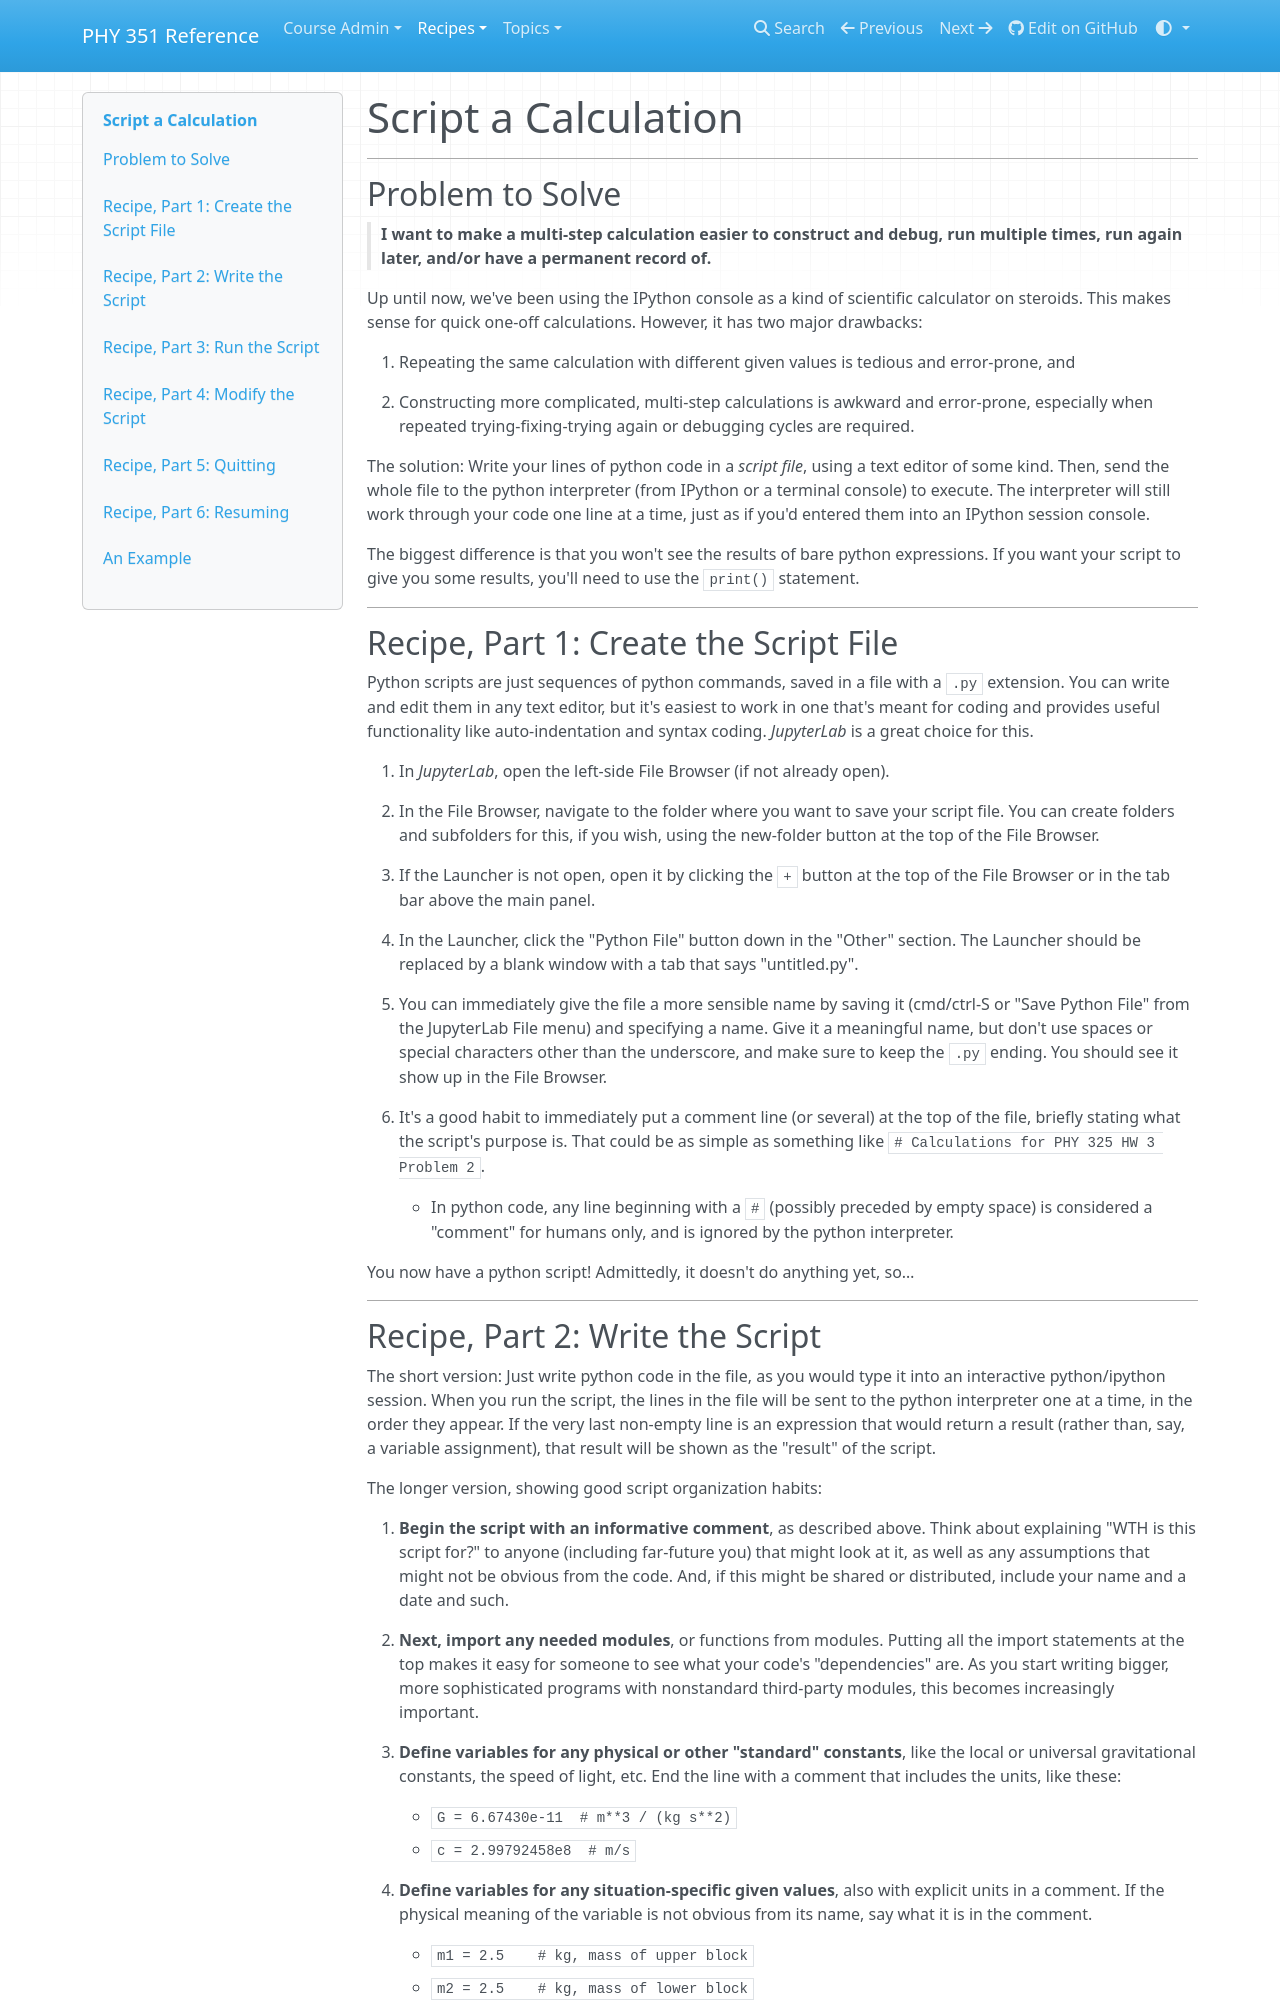

repository: UNCG-PHY-351-S25/uncg-phy-351-s25.github.io · page: recipes/core/calculation/scripts/index.html · generator: mkdocs

# Script a Calculation

___
## Problem to Solve

> **I want to make a multi-step calculation easier to construct and debug, run multiple times, run again later, and/or have a permanent record of.**

Up until now, we've been using the IPython console as a kind of scientific calculator on steroids. This makes sense for quick one-off calculations. However, it has two major drawbacks:

1. Repeating the same calculation with different given values is tedious and error-prone, and
2. Constructing more complicated, multi-step calculations is awkward and error-prone, especially when repeated trying-fixing-trying again or debugging cycles are required.

The solution: Write your lines of python code in a _script file_, using a text editor of some kind. Then, send the whole file to the python interpreter (from IPython or a terminal console) to execute. The interpreter will still work through your code one line at a time, just as if you'd entered them into an IPython session console.

The biggest difference is that you won't see the results of bare python expressions. If you want your script to give you some results, you'll need to use the `print()` statement.

___
## Recipe, Part 1: Create the Script File

Python scripts are just sequences of python commands, saved in a file with a `.py` extension. You can write and edit them in any text editor, but it's easiest to work in one that's meant for coding and provides useful functionality like auto-indentation and syntax coding. _JupyterLab_ is a great choice for this.

1. In _JupyterLab_, open the left-side File Browser (if not already open).

2. In the File Browser, navigate to the folder where you want to save your script file. You can create folders and subfolders for this, if you wish, using the new-folder button at the top of the File Browser.

3. If the Launcher is not open, open it by clicking the `+` button at the top of the File Browser or in the tab bar above the main panel.

4. In the Launcher, click the "Python File" button down in the "Other" section. The Launcher should be replaced by a blank window with a tab that says "untitled.py".

5. You can immediately give the file a more sensible name by saving it (cmd/ctrl-S or "Save Python File" from the JupyterLab File menu) and specifying a name. Give it a meaningful name, but don't use spaces or special characters other than the underscore, and make sure to keep the `.py` ending. You should see it show up in the File Browser.

6. It's a good habit to immediately put a comment line (or several) at the top of the file, briefly stating what the script's purpose is. That could be as simple as something like `# Calculations for PHY 325 HW 3 Problem 2`.

    - In python code, any line beginning with a `#` (possibly preceded by empty space) is considered a "comment" for humans only, and is ignored by the python interpreter.

You now have a python script! Admittedly, it doesn't do anything yet, so…

___
